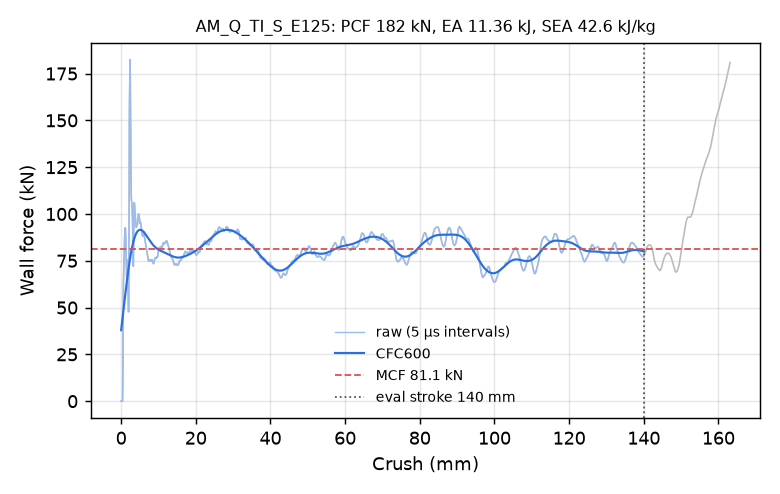

The file beside this chart, header and first rows:
time_ms, crush_mm, force_kN, force_CFC600_kN
0.000000000000000000e+00, -0.000000000000000000e+00, 0.000000000000000000e+00, 3.791938895010718369e+01
5.039378069341182709e-03, 7.700169086456298828e-02, 0.000000000000000000e+00, 3.920755942819413775e+01
1.007875613868236542e-02, 1.540033817291259766e-01, 0.000000000000000000e+00, 4.050725191623015320e+01
1.503552123904228210e-02, 2.297427654266357422e-01, 0.000000000000000000e+00, 4.181707286464415319e+01
2.007489837706089020e-02, 3.067444562911987305e-01, 0.000000000000000000e+00, 4.313553339653729779e+01
2.503166347742080688e-02, 3.824838399887084961e-01, 0.000000000000000000e+00, 4.446104622736625345e+01
3.007104247808456421e-02, 4.594855308532714844e-01, 1.304888113844700115e+01, 4.579192448345119004e+01
3.502766042947769165e-02, 5.352224111557006836e-01, 4.261692586694730522e+01, 4.712639060955623904e+01
4.006620869040489197e-02, 6.122090220451354980e-01, 6.306528812933177619e+01, 4.846260515457835538e+01
4.502220824360847473e-02, 6.879314780235290527e-01, 6.964177983209080480e+01, 4.979871039657047049e+01
5.006139725446701050e-02, 7.649219036102294922e-01, 7.613482674503323722e+01, 5.113286938060305431e+01
5.501792579889297485e-02, 8.406459689140319824e-01, 8.204134500628497051e+01, 5.246328964572326470e+01
6.005583330988883972e-02, 9.176096320152282715e-01, 8.701488549347646995e+01, 5.378823689909424388e+01
6.500966846942901611e-02, 9.932850599288940430e-01, 9.069269226261469896e+01, 5.510604535276384297e+01
7.004474103450775146e-02, 1.070197463035583496e+00, 9.263106715557022142e+01, 5.641512587463451212e+01
7.507818937301635742e-02, 1.147080659866333008e+00, 9.230210662319662163e+01, 5.771397102101571619e+01
8.002708852291107178e-02, 1.222668528556823730e+00, 8.855769384106540087e+01, 5.900115581923709840e+01
8.505670726299285889e-02, 1.299485087394714355e+00, 8.055690490193595110e+01, 6.027533272462763847e+01
9.000340849161148071e-02, 1.375031828880310059e+00, 7.187539007779676581e+01, 6.153521939750394409e+01
9.503670781850814819e-02, 1.451897740364074707e+00, 6.681335900004569339e+01, 6.277958054412785316e+01
1.000725552439689636e-01, 1.528799533843994141e+00, 6.599585646557498819e+01, 6.400720893783636711e+01
1.050234735012054443e-01, 1.604401588439941406e+00, 7.162390322122041653e+01, 6.521691208887375524e+01
1.100590750575065613e-01, 1.681293487548828125e+00, 7.556145526099879817e+01, 6.640750827106376164e+01
1.150177866220474243e-01, 1.757007837295532227e+00, 6.908031113366584464e+01, 6.757782878066083754e+01
1.200600117444992065e-01, 1.833994388580322266e+00, 6.130087645806139562e+01, 6.872671684450706664e+01
1.250194162130355835e-01, 1.909713387489318848e+00, 5.552741186127881434e+01, 6.985301686724794479e+01
1.300606429576873779e-01, 1.986679434776306152e+00, 4.775838502925645912e+01, 7.095555709240372266e+01
1.350163668394088745e-01, 2.062337875366210938e+00, 5.714967022337531688e+01, 7.203313314047420590e+01
1.400521993637084961e-01, 2.139216899871826172e+00, 1.099129609833769479e+02, 7.308450730449121124e+01
1.450036019086837769e-01, 2.214802265167236328e+00, 1.551853105546348957e+02, 7.410844657999125218e+01
1.500297039747238159e-01, 2.291520833969116211e+00, 1.720552754770633896e+02, 7.510380024538511634e+01
1.550047248601913452e-01, 2.367451906204223633e+00, 1.823896545697135139e+02, 7.606958126541816512e+01
1.600106656551361084e-01, 2.443846702575683594e+00, 1.751586729373448748e+02, 7.700501824366014603e+01
1.650692671537399292e-01, 2.521037101745605469e+00, 1.514197982434609457e+02, 7.790957110693038601e+01
1.700592190027236938e-01, 2.597172975540161133e+00, 1.265849571772043163e+02, 7.878291346754147639e+01
1.750002503395080566e-01, 2.672557115554809570e+00, 1.128446641785472195e+02, 7.962489018425574727e+01
1.800269186496734619e-01, 2.749242544174194336e+00, 1.076289604658528702e+02, 8.043546951536180245e+01
1.850538551807403564e-01, 2.825927257537841797e+00, 1.061891452806708429e+02, 8.121470763268764870e+01
1.900006681680679321e-01, 2.901384830474853516e+00, 1.047420026822786383e+02, 8.196272931686789320e+01
1.950262039899826050e-01, 2.978038787841796875e+00, 1.017475492562772672e+02, 8.267971847253579654e+01
2.000476419925689697e-01, 3.054625511169433594e+00, 9.598949954982334987e+01, 8.336591086866263822e+01
2.050720304250717163e-01, 3.131252765655517578e+00, 8.547629109360975974e+01, 8.402158381247792818e+01
2.100122272968292236e-01, 3.206592559814453125e+00, 7.292891876846341859e+01, 8.464703944949911829e+01
2.150417715311050415e-01, 3.283291339874267578e+00, 7.212494392778910424e+01, 8.524258261658528113e+01
2.200721055269241333e-01, 3.359999179840087891e+00, 8.742081915850774010e+01, 8.580850304337199930e+01
2.250227332115173340e-01, 3.435487270355224609e+00, 1.012556046794471314e+02, 8.634507534649632987e+01
2.300622910261154175e-01, 3.512327194213867188e+00, 1.060864479232013622e+02, 8.685257772528558462e+01
2.350222915410995483e-01, 3.587949514389038086e+00, 1.053344777299736137e+02, 8.733131451750244878e+01
2.400618046522140503e-01, 3.664778709411621094e+00, 1.016119535283069126e+02, 8.778162866566285061e+01
2.450143247842788696e-01, 3.740277767181396484e+00, 9.937962610027567223e+01, 8.820390228491132234e+01
2.500427067279815674e-01, 3.816928386688232422e+00, 9.802293098821584749e+01, 8.859855107361542537e+01
2.550253272056579590e-01, 3.892877101898193359e+00, 9.571647201347980172e+01, 8.896601791176186680e+01
2.600394487380981445e-01, 3.969301939010620117e+00, 9.386899697726080660e+01, 8.930676724552500900e+01
2.650592029094696045e-01, 4.045808315277099609e+00, 9.284515842478162995e+01, 8.962127982309418428e+01
2.700243294239044189e-01, 4.121478080749511719e+00, 9.310311148591991071e+01, 8.991004814143965973e+01
2.750511467456817627e-01, 4.198083400726318359e+00, 9.429474833909048925e+01, 9.017357370323750843e+01
2.800741195678710938e-01, 4.274626255035400391e+00, 9.455450087565509421e+01, 9.041236642962064707e+01
2.850131690502166748e-01, 4.349885463714599609e+00, 9.430631894667818926e+01, 9.062694520845822410e+01
2.900337874889373779e-01, 4.426383972167968750e+00, 9.546633382224477771e+01, 9.081783832459062467e+01
2.950512468814849854e-01, 4.502830028533935547e+00, 9.777726114079402464e+01, 9.098558408560073474e+01
... 2,198 more rows
